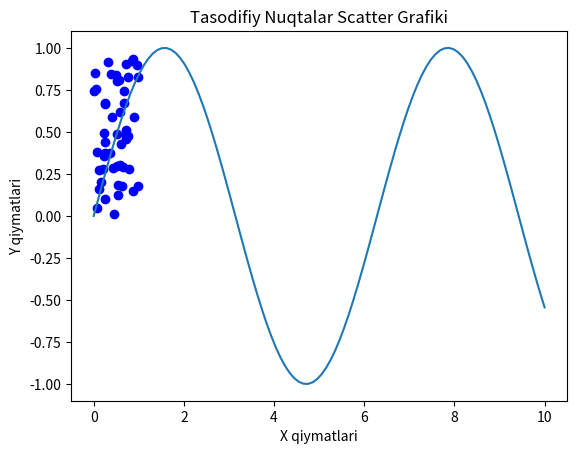

The matplotlib source for this figure:
# -*- coding: utf-8 -*-
"""Untitled5.ipynb

Automatically generated by Colab.

Original file is located at
    https://colab.research.google.com/<link-removed>
"""

import numpy as np
import matplotlib.pyplot as plt

x = np.linspace(0, 10, 100)
y = np.sin(x)

plt.plot(x, y)
plt.title('Sinus Funktsiyasi Grafiki')
plt.xlabel('X qiymatlari')
plt.ylabel('Sin(X)')
plt.show()

x = np.random.rand(50)
y = np.random.rand(50)

plt.scatter(x, y, color='blue')
plt.title('Tasodifiy Nuqtalar Scatter Grafiki')
plt.xlabel('X qiymatlari')
plt.ylabel('Y qiymatlari')
plt.show()